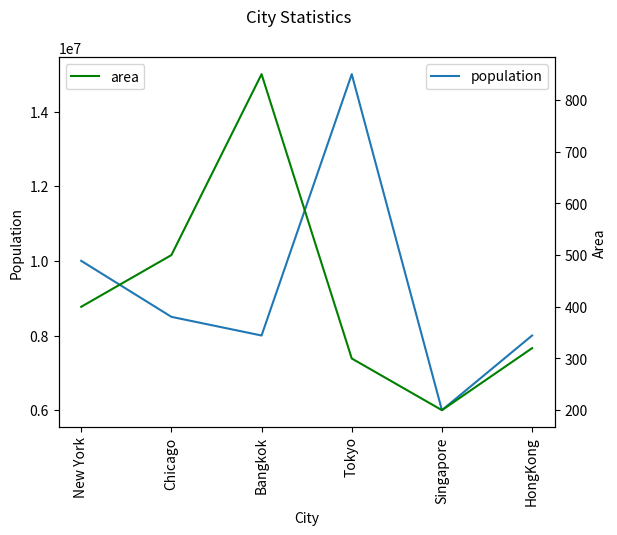

Source code (Python):
# ch25_19.py
import pandas as pd
import matplotlib.pyplot as plt

cities = {'population':[10000000,8500000,8000000,15000000,6000000,8000000],
          'area':[400, 500, 850, 300, 200, 320],
          'town':['New York','Chicago','Bangkok','Tokyo',
                   'Singapore','HongKong']}
tw = pd.DataFrame(cities, columns=['population','area'],index=cities['town'])

fig, ax = plt.subplots()
fig.suptitle("City Statistics")
ax.set_ylabel("Population")
ax.set_xlabel("City")

ax2 = ax.twinx()
ax2.set_ylabel("Area")
tw['population'].plot(ax=ax,rot=90)     # 繪製人口數線
tw['area'].plot(ax=ax2, style='g-')     # 繪製面積線
ax.legend(loc=1)                        # 圖例位置在右上
ax2.legend(loc=2)                       # 圖例位置在左上
plt.show()








